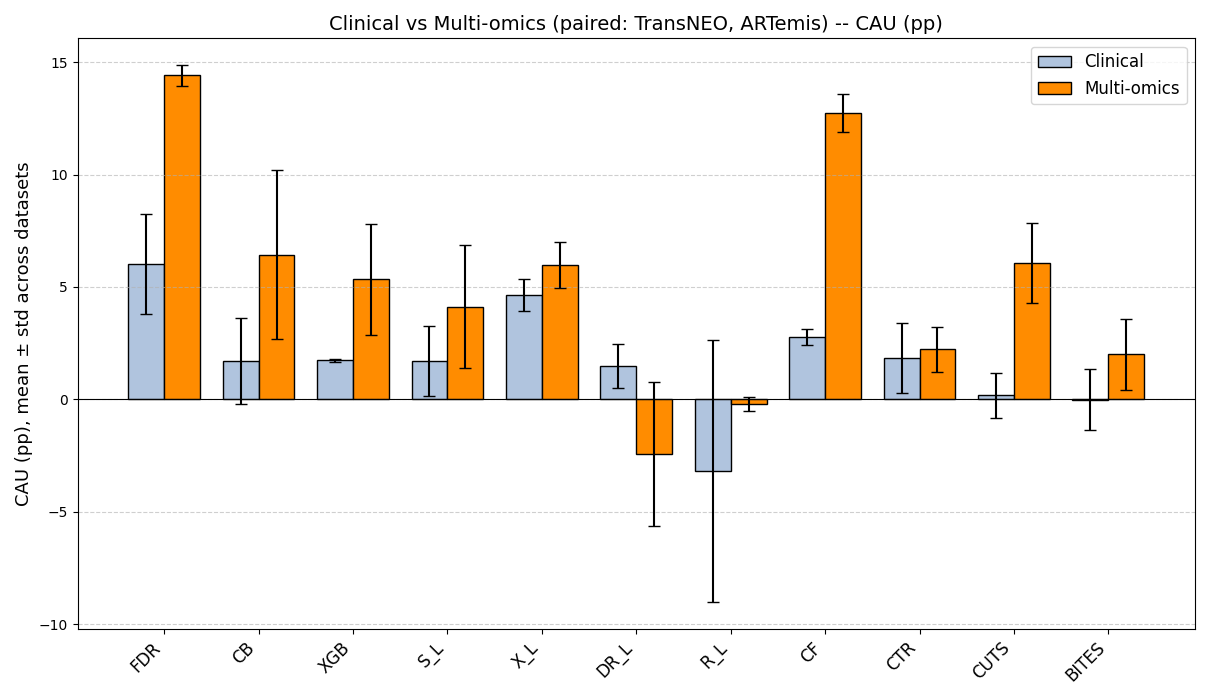

The file beside this chart, header and first rows:
Method, Clinical_mean, Clinical_std, Clinical_N_Datasets, Multiomics_mean, Multiomics_std, Multiomics_N_Datasets, Multiomics_minus_Clinical, Multiomics_minus_Clinical_std
FDR, 6.01, 2.21, 2, 14.41, 0.46, 2, 8.4, 2.67
CB, 1.7, 1.91, 2, 6.44, 3.76, 2, 4.74, 5.67
XGB, 1.73, 0.07, 2, 5.34, 2.48, 2, 3.61, 2.55
S_L, 1.71, 1.54, 2, 4.13, 2.73, 2, 2.42, 1.19
X_L, 4.62, 0.71, 2, 5.99, 1.01, 2, 1.36, 1.73
DR_L, 1.48, 0.97, 2, -2.43, 3.2, 2, -3.9, 4.16
R_L, -3.19, 5.83, 2, -0.2, 0.29, 2, 2.99, 6.12
CF, 2.77, 0.38, 2, 12.74, 0.85, 2, 9.97, 0.47
CTR, 1.84, 1.55, 2, 2.22, 1.01, 2, 0.39, 0.55
CUTS, 0.18, 1.0, 2, 6.06, 1.78, 2, 5.88, 2.79
BITES, -0.02, 1.36, 2, 2.0, 1.58, 2, 2.02, 0.22
